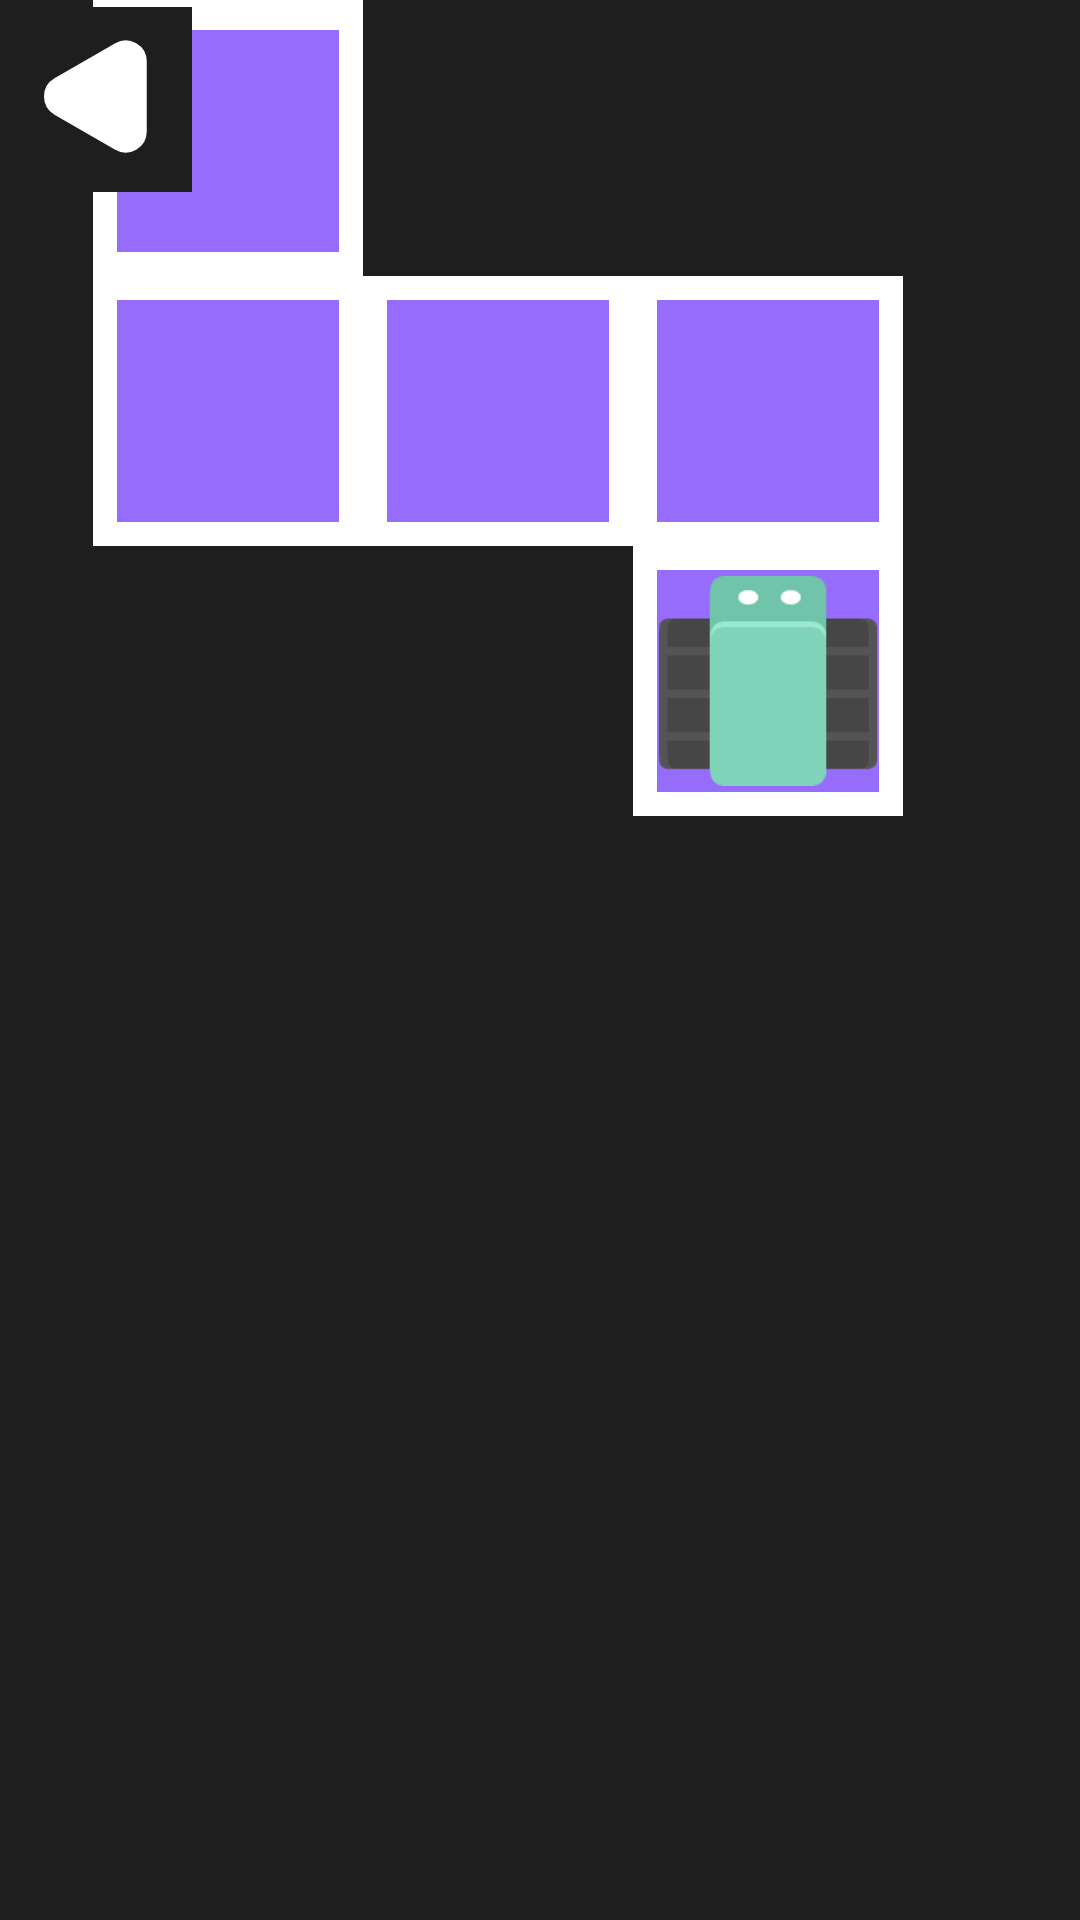

Layout XML and referenced resources for this Android screen:
<!-- AndroidManifest.xml: application theme Theme.Fimatic -->
<!-- res/layout/activity_level3.xml -->
<?xml version="1.0" encoding="utf-8"?>
<androidx.constraintlayout.widget.ConstraintLayout xmlns:android="http://schemas.android.com/apk/res/android"
    xmlns:app="http://schemas.android.com/apk/res-auto"
    xmlns:tools="http://schemas.android.com/tools"
    android:id="@+id/main"
    android:layout_width="match_parent"
    android:layout_height="match_parent"
    android:background="@color/back_color2"
    tools:context=".Level1">

    <ImageView
        android:id="@+id/piso_6"
        android:layout_width="90dp"
        android:layout_height="90dp"
        android:importantForAccessibility="no"
        app:layout_constraintBottom_toTopOf="@+id/piso_4"
        app:layout_constraintEnd_toStartOf="@+id/piso_5"
        app:layout_constraintStart_toStartOf="@+id/piso_4"
        app:srcCompat="@drawable/piso" />

    <ImageView
        android:id="@+id/piso_5"
        android:layout_width="90dp"
        android:layout_height="90dp"
        android:importantForAccessibility="no"
        app:layout_constraintBottom_toTopOf="@+id/Piso_1"
        app:layout_constraintEnd_toStartOf="@+id/Piso_2"
        app:layout_constraintTop_toTopOf="@+id/Piso_2"
        app:srcCompat="@drawable/piso" />

    <ImageView
        android:id="@+id/Piso_1"
        android:layout_width="90dp"
        android:layout_height="90dp"
        android:layout_marginBottom="368dp"
        android:importantForAccessibility="no"
        app:layout_constraintBottom_toBottomOf="parent"
        app:layout_constraintEnd_toEndOf="parent"
        app:layout_constraintHorizontal_bias="0.781"
        app:layout_constraintStart_toStartOf="parent"
        app:srcCompat="@drawable/piso" />

    <ImageButton
        android:id="@+id/imageButton2"
        android:layout_width="64dp"
        android:layout_height="64dp"
        android:layout_weight="1"
        android:background="@color/back_color2"
        android:contentDescription="@string/ir_atras_txt"
        android:onClick="ir_atras"
        android:src="@drawable/atras2"
        app:layout_constraintStart_toStartOf="parent"
        app:layout_constraintTop_toTopOf="parent" />


    <androidx.fragment.app.FragmentContainerView
        android:id="@+id/Fragment_bloques"
        android:layout_width="fill_parent"
        android:layout_height="320dp"
        app:layout_constraintBottom_toBottomOf="parent"
        app:layout_constraintEnd_toEndOf="parent"
        app:layout_constraintStart_toStartOf="parent"
        tools:layout="@layout/fragment_bloques" />

    <ImageView
        android:id="@+id/trophy_img"
        android:layout_width="80dp"
        android:layout_height="80dp"
        android:visibility="invisible"
        app:layout_constraintBottom_toBottomOf="@+id/img_destino"
        app:layout_constraintEnd_toEndOf="parent"
        app:layout_constraintHorizontal_bias="0.516"
        app:layout_constraintStart_toStartOf="parent"
        app:layout_constraintTop_toTopOf="@+id/Piso_3"
        app:layout_constraintVertical_bias="1.0"
        app:srcCompat="@drawable/trophy" />

    <ImageView
        android:id="@+id/Piso_3"
        android:layout_width="90dp"
        android:layout_height="90dp"
        android:importantForAccessibility="no"
        app:layout_constraintBottom_toTopOf="@+id/piso_6"
        app:layout_constraintEnd_toEndOf="@+id/piso_6"
        app:layout_constraintStart_toStartOf="@+id/piso_6"
        app:srcCompat="@drawable/piso" />

    <ImageView
        android:id="@+id/Piso_2"
        android:layout_width="90dp"
        android:layout_height="90dp"
        android:importantForAccessibility="no"
        app:layout_constraintBottom_toTopOf="@+id/Piso_1"
        app:layout_constraintEnd_toEndOf="@+id/Piso_1"
        app:layout_constraintStart_toStartOf="@+id/Piso_1"
        app:srcCompat="@drawable/piso" />

    <ImageView
        android:id="@+id/piso_4"
        android:layout_width="90dp"
        android:layout_height="90dp"
        android:importantForAccessibility="no"
        app:layout_constraintBottom_toBottomOf="@+id/piso_5"
        app:layout_constraintEnd_toStartOf="@+id/piso_5"
        app:layout_constraintTop_toTopOf="@+id/piso_5"
        app:srcCompat="@drawable/piso" />

    <ImageView
        android:id="@+id/img_destino"
        android:layout_width="74dp"
        android:layout_height="74dp"
        android:importantForAccessibility="no"
        app:layout_constraintBottom_toBottomOf="@+id/Piso_3"
        app:layout_constraintEnd_toEndOf="@+id/Piso_3"
        app:layout_constraintStart_toStartOf="@+id/Piso_3"
        app:layout_constraintTop_toTopOf="@+id/Piso_3"
        app:srcCompat="@drawable/objective_tile" />

    <ImageView
        android:id="@+id/carImg"
        android:layout_width="74dp"
        android:layout_height="70dp"
        android:importantForAccessibility="no"
        app:layout_constraintBottom_toBottomOf="@+id/Piso_1"
        app:layout_constraintEnd_toEndOf="@+id/Piso_1"
        app:layout_constraintStart_toStartOf="@+id/Piso_1"
        app:layout_constraintTop_toTopOf="@+id/Piso_1"
        app:srcCompat="@drawable/robot_3dgreen" />

    <TextView
        android:id="@+id/text_result"
        android:layout_width="300dp"
        android:layout_height="wrap_content"
        android:layout_marginBottom="14dp"
        android:fontFamily="@font/iceberg"
        android:gravity="center"
        android:textColor="@color/white"
        android:textSize="30sp"
        app:layout_constraintBottom_toTopOf="@+id/trophy_img"
        app:layout_constraintEnd_toEndOf="parent"
        app:layout_constraintStart_toStartOf="parent"
        tools:text="Retroalimentacion"
        tools:visibility="visible" />

</androidx.constraintlayout.widget.ConstraintLayout>
<!-- res/layout/fragment_bloques.xml (included above) -->
<?xml version="1.0" encoding="utf-8"?>
<FrameLayout xmlns:android="http://schemas.android.com/apk/res/android"
    xmlns:app="http://schemas.android.com/apk/res-auto"
    xmlns:tools="http://schemas.android.com/tools"
    android:id="@+id/Frame"
    android:layout_width="match_parent"
    android:layout_height="match_parent"
    android:background="@color/back_color"
    tools:context=".Bloques">


    <View
        android:layout_width="match_parent"
        android:layout_height="6dp"
        android:background="@color/white"
        />

    <LinearLayout
        android:layout_width="match_parent"
        android:layout_height="match_parent"
        android:layout_marginTop="7dp"
        android:orientation="horizontal">

        <LinearLayout
            android:layout_width="150dp"
            android:layout_height="match_parent"
            android:gravity="center_horizontal"
            android:orientation="vertical">

            <TextView
                android:id="@+id/txt_bloques"
                android:layout_width="wrap_content"
                android:layout_height="wrap_content"
                android:layout_marginBottom="10dp"
                android:fontFamily="@font/iceberg"
                android:text="@string/bloques"
                android:textColor="@color/white"
                android:textSize="30sp" />

            <ImageView
                android:id="@+id/Img_whiteBlock"
                android:layout_width="120dp"
                android:layout_height="60dp"
                android:contentDescription="@string/adelante"
                android:src="@drawable/white_block" />

            <ImageView
                android:id="@+id/Img_rightBlock"
                android:layout_width="120dp"
                android:layout_height="60dp"
                android:layout_marginTop="20dp"
                android:contentDescription="@string/derecha"
                android:src="@drawable/yellow_block"
                android:visibility="invisible"
                tools:visibility="visible" />

            <ImageView
                android:id="@+id/Img_leftBlock"
                android:layout_width="match_parent"
                android:layout_height="60dp"
                android:layout_marginTop="20dp"
                android:contentDescription="@string/izquierda"
                android:src="@drawable/blue_block"
                android:visibility="invisible"
                tools:visibility="visible" />

        </LinearLayout>

        <View
            android:layout_width="6dp"
            android:layout_height="match_parent"
            android:background="@color/white" />

        <LinearLayout
            android:id="@+id/sandbox"
            android:layout_width="match_parent"
            android:layout_height="match_parent"
            android:gravity="center_horizontal"
            android:orientation="vertical">

            <LinearLayout
                android:id="@+id/center"
                android:layout_width="match_parent"
                android:layout_height="wrap_content"
                android:gravity="center|right"
                android:orientation="horizontal">

                <TextView
                    android:id="@+id/txt_bloques2"
                    android:layout_width="wrap_content"
                    android:layout_height="wrap_content"
                    android:fontFamily="@font/iceberg"
                    android:text="@string/tu_logica"
                    android:textColor="@color/white"
                    android:textSize="30sp" />

                <ImageButton
                    android:id="@+id/Start_Button"
                    android:layout_width="55dp"
                    android:layout_height="55dp"
                    android:layout_marginLeft="20dp"
                    android:layout_marginTop="3dp"
                    android:layout_marginRight="10dp"
                    android:background="@color/back_color"
                    android:contentDescription="@string/Start_Desc"
                    android:scaleType="fitCenter"
                    android:src="@drawable/iniciar" />

            </LinearLayout>

            <ScrollView
                android:layout_width="match_parent"
                android:layout_height="match_parent"
                android:contentDescription="@string/scroll_desc"
                android:fillViewport="true">

                <LinearLayout
                    android:id="@+id/stackArea"
                    android:layout_width="match_parent"
                    android:layout_height="wrap_content"
                    android:gravity="center_horizontal"
                    android:orientation="vertical"
                    android:padding="16dp">

                    <ImageView
                        android:id="@+id/imageView5"
                        android:layout_width="120dp"
                        android:layout_height="60dp"
                        android:contentDescription="@string/inicio_desc"
                        android:src="@drawable/green_block" />
                </LinearLayout>
            </ScrollView>


        </LinearLayout>

    </LinearLayout>

</FrameLayout>
<!-- resources referenced by this layout -->
<resources>
  <color name="back_color">#272932</color>
  <color name="back_color2">#1E1E1E</color>
  <color name="white">#FFFFFFFF</color>
  <!-- drawable atras2 (drawable) -->
  <vector xmlns:android="http://schemas.android.com/apk/res/android"
      android:width="35dp"
      android:height="39dp"
      android:viewportWidth="35"
      android:viewportHeight="39">
    <path
        android:pathData="M4.75,15.603C1.75,17.335 1.75,21.665 4.75,23.397L25,35.089C28,36.82 31.75,34.655 31.75,31.191V7.809C31.75,4.345 28,2.179 25,3.912L4.75,15.603Z"
        android:strokeWidth="5"
        android:fillColor="#ffffff"
        android:strokeColor="#ffffff"/>
  </vector>
  <!-- drawable blue_block: png bitmap (drawable, 2586 bytes) -->
  <!-- drawable green_block: png bitmap (drawable, 1522 bytes) -->
  <!-- drawable iniciar (drawable) -->
  <vector xmlns:android="http://schemas.android.com/apk/res/android"
      android:width="112dp"
      android:height="126dp"
      android:viewportWidth="112"
      android:viewportHeight="126">
    <path
        android:pathData="M18,118.43L102,69.93C107.33,66.85 107.33,59.15 102,56.07L18,7.57C12.67,4.5 6,8.34 6,14.5L6,111.5C6,117.66 12.67,121.5 18,118.43Z"
        android:strokeWidth="12"
        android:fillColor="#B39EE6"
        android:strokeColor="#ffffff"/>
  </vector>
  <!-- drawable piso (drawable) -->
  <?xml version="1.0" encoding="utf-8"?>
  <selector xmlns:android="http://schemas.android.com/apk/res/android">
      <item >
          <shape android:shape="rectangle">
              <solid android:color="@color/purpura_2">
  
              </solid>
              <stroke android:color="@color/white" android:width="8dp">
  
              </stroke>
          </shape>
      </item>
  </selector>
  <!-- drawable robot_3dgreen: png bitmap (drawable, 2175 bytes) -->
  <!-- drawable white_block: png bitmap (drawable, 2105 bytes) -->
  <!-- drawable yellow_block: png bitmap (drawable, 2271 bytes) -->
  <string name="Start_Desc">Boton para iniciar la animación</string>
  <string name="adelante">Adelante</string>
  <string name="bloques">Bloques</string>
  <string name="derecha">Derecha</string>
  <string name="inicio_desc">Bloque que marca el inicio de la secuencia</string>
  <string name="ir_atras_txt">Boton para ir a la pantalla anterior</string>
  <string name="izquierda">Izquierda</string>
  <string name="scroll_desc">Zona donde se encuentrar los bloques colocados se puede scrollear</string>
  <string name="tu_logica">Tu lógica</string>
  <style name="Theme.Fimatic" parent="Base.Theme.Fimatic" />
  <color name="purpura_2">#966CFC</color>
  <style name="Base.Theme.Fimatic" parent="Theme.AppCompat.NoActionBar">
          
          
      </style>
</resources>
